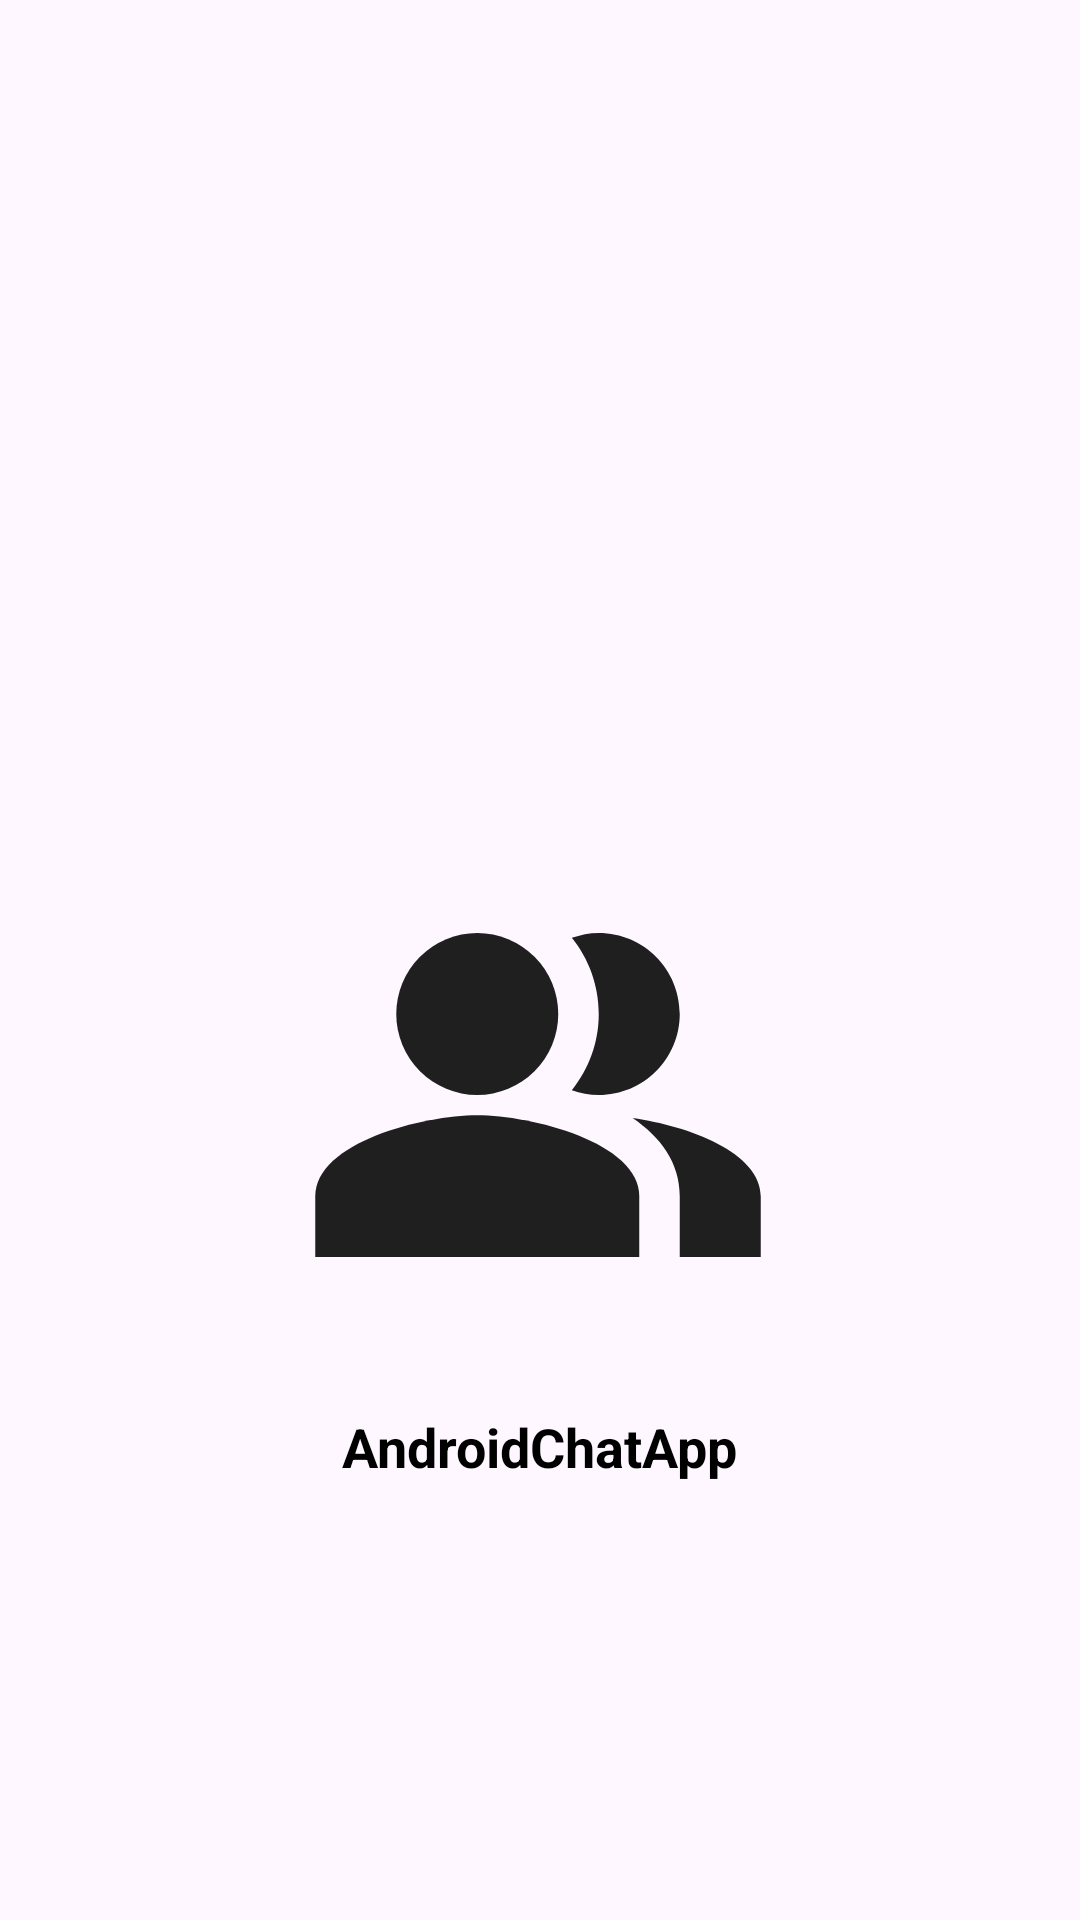

This screen was rendered from an Android layout file. Write that file and the resources it references.
<!-- AndroidManifest.xml: application theme Theme.WebChatApp -->
<!-- res/layout/activity_splash.xml -->
<?xml version="1.0" encoding="utf-8"?>
<androidx.constraintlayout.widget.ConstraintLayout xmlns:android="http://schemas.android.com/apk/res/android"
    xmlns:app="http://schemas.android.com/apk/res-auto"
    xmlns:tools="http://schemas.android.com/tools"
    android:layout_width="match_parent"
    android:layout_height="match_parent"
    android:background="@drawable/gradient_background"
    tools:context=".SplashActivity">

    <ImageView
        android:id="@+id/imageView4"
        android:layout_width="162dp"
        android:layout_height="162dp"
        android:layout_marginTop="284dp"
        app:layout_constraintEnd_toEndOf="parent"
        app:layout_constraintHorizontal_bias="0.497"
        app:layout_constraintStart_toStartOf="parent"
        app:layout_constraintTop_toTopOf="parent"
        app:srcCompat="@drawable/ic_people_12"
        tools:ignore="ContentDescription" />

    <TextView
        android:id="@+id/textView"
        android:layout_width="wrap_content"
        android:layout_height="wrap_content"
        android:layout_marginTop="24dp"
        app:layout_constraintTop_toBottomOf="@id/imageView4"
        app:layout_constraintStart_toStartOf="parent"
        app:layout_constraintEnd_toEndOf="parent"
        android:text="AndroidChatApp"
        android:textSize="18sp"
        android:textStyle="bold"
        android:textColor="@color/black" />
</androidx.constraintlayout.widget.ConstraintLayout>
<!-- resources referenced by this layout -->
<resources>
  <color name="black">#FF000000</color>
  <!-- drawable ic_people_12 (drawable) -->
  <vector android:alpha="0.95" android:height="24dp"
      android:tint="#131313" android:viewportHeight="24"
      android:viewportWidth="24" android:width="24dp" xmlns:android="http://schemas.android.com/apk/res/android">
      <path android:fillColor="@android:color/white"
          android:fillType="evenOdd" android:pathData="M16.67,13.13C18.04,14.06 19,15.32 19,17v3h4v-3C23,14.82 19.43,13.53 16.67,13.13z"/>
      <path android:fillColor="@android:color/white"
          android:fillType="evenOdd" android:pathData="M9,8m-4,0a4,4 0,1 1,8 0a4,4 0,1 1,-8 0"/>
      <path android:fillColor="@android:color/white"
          android:fillType="evenOdd" android:pathData="M15,12c2.21,0 4,-1.79 4,-4c0,-2.21 -1.79,-4 -4,-4c-0.47,0 -0.91,0.1 -1.33,0.24C14.5,5.27 15,6.58 15,8s-0.5,2.73 -1.33,3.76C14.09,11.9 14.53,12 15,12z"/>
      <path android:fillColor="@android:color/white"
          android:fillType="evenOdd" android:pathData="M9,13c-2.67,0 -8,1.34 -8,4v3h16v-3C17,14.34 11.67,13 9,13z"/>
  </vector>
  <style name="Theme.WebChatApp" parent="Base.Theme.WebChatApp" />
  <style name="Base.Theme.WebChatApp" parent="Theme.Material3.DayNight.NoActionBar">
          
          
          <item name="colorPrimary">@color/startColor</item>
          <item name="colorSecondary">@color/endColor</item>
      </style>
  <color name="startColor">#0066ff</color>
  <color name="endColor">#7EB0FC</color>
</resources>
